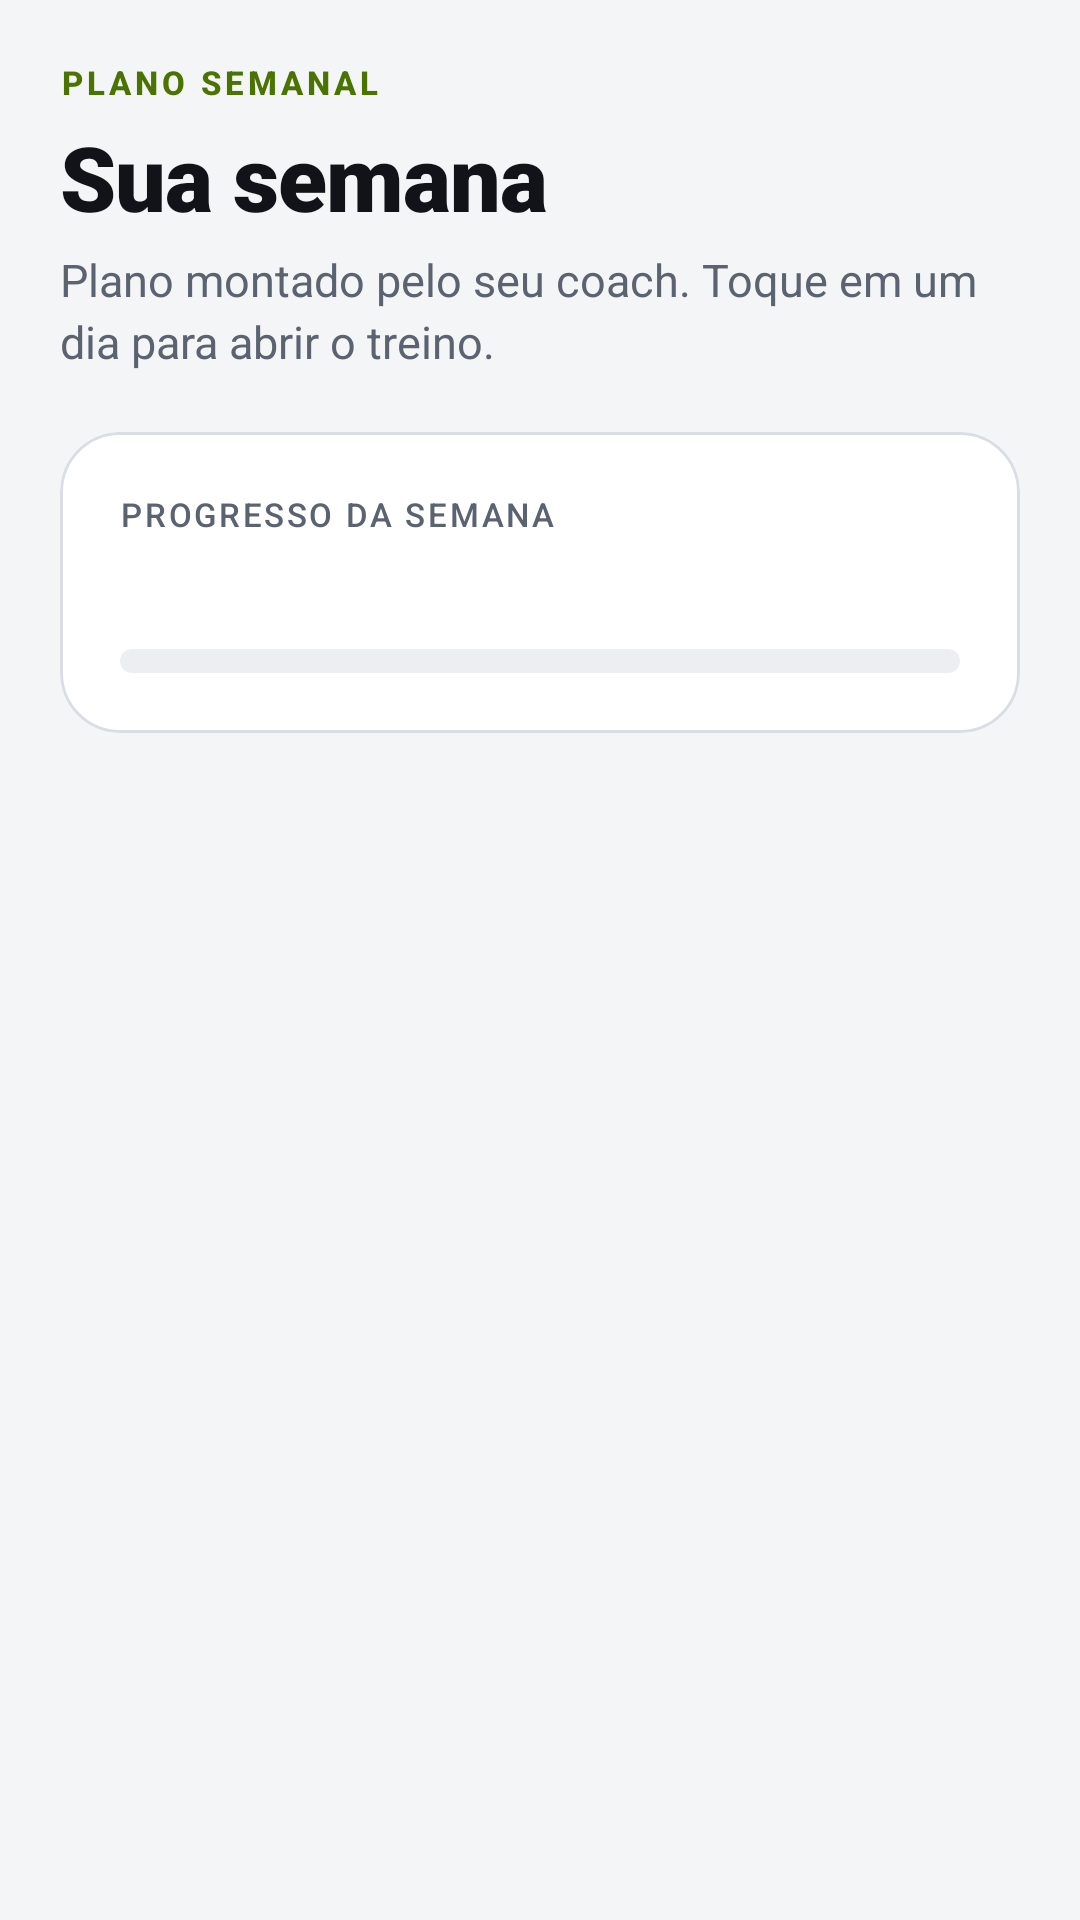

Here is an Android app screen rendered from its layout file. Give the layout XML and the strings, colors and styles it references.
<!-- AndroidManifest.xml: application theme Theme.AppTreino -->
<!-- res/layout/fragment_week.xml -->
<?xml version="1.0" encoding="utf-8"?>
<androidx.coordinatorlayout.widget.CoordinatorLayout xmlns:android="http://schemas.android.com/apk/res/android"
    xmlns:app="http://schemas.android.com/apk/res-auto"
    xmlns:tools="http://schemas.android.com/tools"
    android:layout_width="match_parent"
    android:layout_height="match_parent"
    tools:context=".ui.week.WeekFragment">

    <com.google.android.material.appbar.AppBarLayout
        android:id="@+id/app_bar"
        android:layout_width="match_parent"
        android:layout_height="wrap_content"
        android:background="@color/color_background"
        android:stateListAnimator="@null"
        app:liftOnScroll="false">

        <LinearLayout
            android:layout_width="match_parent"
            android:layout_height="wrap_content"
            android:orientation="vertical"
            android:paddingStart="@dimen/screen_padding"
            android:paddingTop="@dimen/space_xl"
            android:paddingEnd="@dimen/screen_padding"
            android:paddingBottom="@dimen/space_lg"
            app:layout_scrollFlags="scroll">

            <TextView
                style="@style/AppTreino.Text.Overline"
                android:layout_width="wrap_content"
                android:layout_height="wrap_content"
                android:text="@string/week_overline" />

            <Space
                android:layout_width="match_parent"
                android:layout_height="@dimen/space_xs" />

            <TextView
                style="@style/AppTreino.Text.Display"
                android:layout_width="match_parent"
                android:layout_height="wrap_content"
                android:text="@string/week_title" />

            <Space
                android:layout_width="match_parent"
                android:layout_height="@dimen/space_xs" />

            <TextView
                style="@style/AppTreino.Text.BodySecondary"
                android:layout_width="match_parent"
                android:layout_height="wrap_content"
                android:text="@string/week_subtitle" />

            <Space
                android:layout_width="match_parent"
                android:layout_height="@dimen/space_xl" />

            
            <com.google.android.material.card.MaterialCardView
                android:layout_width="match_parent"
                android:layout_height="wrap_content">

                <LinearLayout
                    android:layout_width="match_parent"
                    android:layout_height="wrap_content"
                    android:orientation="vertical"
                    android:padding="@dimen/space_xl">

                    <LinearLayout
                        android:layout_width="match_parent"
                        android:layout_height="wrap_content"
                        android:gravity="bottom"
                        android:orientation="horizontal">

                        <LinearLayout
                            android:layout_width="0dp"
                            android:layout_height="wrap_content"
                            android:layout_weight="1"
                            android:orientation="vertical">

                            <TextView
                                style="@style/AppTreino.Text.Label"
                                android:layout_width="wrap_content"
                                android:layout_height="wrap_content"
                                android:text="@string/week_summary_title" />

                            <Space
                                android:layout_width="match_parent"
                                android:layout_height="@dimen/space_xs" />

                            <TextView
                                android:id="@+id/text_week_summary"
                                style="@style/AppTreino.Text.Title"
                                android:layout_width="wrap_content"
                                android:layout_height="wrap_content"
                                tools:text="2 de 6 treinos concluídos" />
                        </LinearLayout>

                        <TextView
                            android:id="@+id/text_week_percent"
                            style="@style/AppTreino.Text.StatValue"
                            android:layout_width="wrap_content"
                            android:layout_height="wrap_content"
                            android:textColor="@color/color_accent"
                            tools:text="33%" />
                    </LinearLayout>

                    <Space
                        android:layout_width="match_parent"
                        android:layout_height="@dimen/space_md" />

                    <com.google.android.material.progressindicator.LinearProgressIndicator
                        android:id="@+id/progress_week"
                        style="@style/Widget.AppTreino.ProgressIndicator"
                        android:layout_width="match_parent"
                        android:layout_height="wrap_content"
                        android:max="100"
                        tools:progress="33" />
                </LinearLayout>
            </com.google.android.material.card.MaterialCardView>
        </LinearLayout>
    </com.google.android.material.appbar.AppBarLayout>

    <androidx.recyclerview.widget.RecyclerView
        android:id="@+id/recycler_days"
        android:layout_width="match_parent"
        android:layout_height="match_parent"
        android:clipToPadding="false"
        android:paddingStart="@dimen/screen_padding"
        android:paddingEnd="@dimen/screen_padding"
        android:paddingBottom="@dimen/list_bottom_padding"
        app:layoutManager="androidx.recyclerview.widget.LinearLayoutManager"
        app:layout_behavior="@string/appbar_scrolling_view_behavior"
        tools:itemCount="7"
        tools:listitem="@layout/item_week_day" />

</androidx.coordinatorlayout.widget.CoordinatorLayout>
<!-- res/layout/item_week_day.xml (included above) -->
<?xml version="1.0" encoding="utf-8"?>
<com.google.android.material.card.MaterialCardView xmlns:android="http://schemas.android.com/apk/res/android"
    xmlns:app="http://schemas.android.com/apk/res-auto"
    xmlns:tools="http://schemas.android.com/tools"
    android:id="@+id/card_day"
    android:layout_width="match_parent"
    android:layout_height="wrap_content"
    android:layout_marginBottom="@dimen/space_md"
    android:clickable="true"
    android:focusable="true">

    <LinearLayout
        android:layout_width="match_parent"
        android:layout_height="wrap_content"
        android:gravity="center_vertical"
        android:orientation="horizontal"
        android:padding="@dimen/space_lg">

        
        <LinearLayout
            android:layout_width="@dimen/week_day_column_width"
            android:layout_height="wrap_content"
            android:gravity="center_horizontal"
            android:orientation="vertical">

            <TextView
                android:id="@+id/text_day_short"
                style="@style/AppTreino.Text.Label"
                android:layout_width="wrap_content"
                android:layout_height="wrap_content"
                tools:text="SEG" />

            <Space
                android:layout_width="match_parent"
                android:layout_height="@dimen/space_xs" />

            <TextView
                android:id="@+id/text_day_number"
                style="@style/AppTreino.Text.Title"
                android:layout_width="@dimen/avatar_medium"
                android:layout_height="@dimen/avatar_medium"
                android:gravity="center"
                android:textStyle="bold"
                tools:background="@drawable/bg_circle_accent"
                tools:text="28"
                tools:textColor="@color/color_on_accent" />
        </LinearLayout>

        <Space
            android:layout_width="@dimen/space_md"
            android:layout_height="match_parent" />

        
        <LinearLayout
            android:layout_width="0dp"
            android:layout_height="wrap_content"
            android:layout_weight="1"
            android:orientation="vertical">

            <TextView
                android:id="@+id/text_day_title"
                style="@style/AppTreino.Text.Title"
                android:layout_width="match_parent"
                android:layout_height="wrap_content"
                android:ellipsize="end"
                android:maxLines="2"
                tools:text="Treino A · Peito, ombros e tríceps" />

            <Space
                android:layout_width="match_parent"
                android:layout_height="@dimen/space_xxs" />

            <TextView
                android:id="@+id/text_day_detail"
                style="@style/AppTreino.Text.Caption"
                android:layout_width="match_parent"
                android:layout_height="wrap_content"
                tools:text="7 exercícios · ~45 min" />

            <Space
                android:id="@+id/space_progress"
                android:layout_width="match_parent"
                android:layout_height="@dimen/space_sm" />

            <com.google.android.material.progressindicator.LinearProgressIndicator
                android:id="@+id/progress_day"
                style="@style/Widget.AppTreino.ProgressIndicator.Small"
                android:layout_width="match_parent"
                android:layout_height="wrap_content"
                android:max="100"
                tools:progress="40" />
        </LinearLayout>

        <Space
            android:layout_width="@dimen/space_md"
            android:layout_height="match_parent" />

        
        <TextView
            android:id="@+id/text_status"
            style="@style/AppTreino.Text.Label"
            android:layout_width="wrap_content"
            android:layout_height="wrap_content"
            android:drawablePadding="@dimen/space_xs"
            android:gravity="center_vertical"
            tools:text="Hoje"
            tools:textColor="@color/color_accent" />
    </LinearLayout>
</com.google.android.material.card.MaterialCardView>
<!-- resources referenced by this layout -->
<resources>
  <color name="color_accent">#FF4A7300</color>
  <color name="color_background">#FFF4F5F7</color>
  <color name="color_on_accent">#FF0B0C0F</color>
  <dimen name="avatar_medium">48dp</dimen>
  <dimen name="list_bottom_padding">24dp</dimen>
  <dimen name="screen_padding">20dp</dimen>
  <dimen name="space_lg">16dp</dimen>
  <dimen name="space_md">12dp</dimen>
  <dimen name="space_sm">8dp</dimen>
  <dimen name="space_xl">20dp</dimen>
  <dimen name="space_xs">4dp</dimen>
  <dimen name="space_xxs">2dp</dimen>
  <dimen name="week_day_column_width">52dp</dimen>
  <!-- drawable bg_circle_accent (drawable) -->
  <?xml version="1.0" encoding="utf-8"?>
  <shape xmlns:android="http://schemas.android.com/apk/res/android" android:shape="oval">
      <solid android:color="@color/brand_lime" />
  </shape>
  <string name="week_overline">Plano semanal</string>
  <string name="week_subtitle">Plano montado pelo seu coach. Toque em um dia para abrir o treino.</string>
  <string name="week_summary_title">Progresso da semana</string>
  <string name="week_title">Sua semana</string>
  <style name="AppTreino.Text.BodySecondary">
          <item name="android:textColor">@color/color_text_secondary</item>
          <item name="android:lineSpacingMultiplier">1.15</item>
      </style>
  <style name="AppTreino.Text.Caption">
          <item name="android:textSize">@dimen/text_caption</item>
          <item name="android:textColor">@color/color_text_secondary</item>
      </style>
  <style name="AppTreino.Text.Display">
          <item name="android:textSize">@dimen/text_display</item>
          <item name="android:fontFamily">sans-serif-black</item>
          <item name="android:letterSpacing">-0.01</item>
      </style>
  <style name="AppTreino.Text.Label">
          <item name="android:textSize">@dimen/text_label</item>
          <item name="android:textColor">@color/color_text_secondary</item>
          <item name="android:fontFamily">sans-serif-medium</item>
          <item name="android:letterSpacing">0.08</item>
          <item name="android:textAllCaps">true</item>
      </style>
  <style name="AppTreino.Text.StatValue">
          <item name="android:textSize">@dimen/text_stat_value</item>
          <item name="android:fontFamily">sans-serif-black</item>
      </style>
  <style name="AppTreino.Text.Title">
          <item name="android:textSize">@dimen/text_title</item>
          <item name="android:fontFamily">sans-serif-medium</item>
      </style>
  <style name="Widget.AppTreino.ProgressIndicator.Small">
          <item name="trackThickness">@dimen/progress_track_thickness_small</item>
      </style>
  <style name="Theme.AppTreino" parent="Base.Theme.AppTreino" />
  <color name="brand_lime">#FFC6FF3D</color>
  <color name="color_text_secondary">#FF5B6270</color>
  <dimen name="text_caption">13sp</dimen>
  <dimen name="text_display">30sp</dimen>
  <dimen name="text_label">11sp</dimen>
  <dimen name="text_stat_value">22sp</dimen>
  <dimen name="text_title">16sp</dimen>
  <color name="color_surface_variant">#FFECEEF2</color>
  <dimen name="progress_track_thickness">8dp</dimen>
  <dimen name="radius_pill">100dp</dimen>
  <dimen name="progress_track_thickness_small">4dp</dimen>
  <color name="color_accent_soft">#FFEEF8D9</color>
  <color name="color_accent_container">#FFC6FF3D</color>
  <color name="color_surface">#FFFFFFFF</color>
  <color name="color_text_primary">#FF111318</color>
  <color name="color_outline">#FFDADDE3</color>
  <color name="color_error">#FFD23B3B</color>
  <style name="ThemeOverlay.AppTreino.Dialog" parent="ThemeOverlay.Material3.MaterialAlertDialog">
          <item name="colorPrimary">@color/color_accent</item>
          <item name="colorSurfaceContainerHigh">@color/color_surface_variant</item>
      </style>
  <dimen name="radius_card">20dp</dimen>
  <dimen name="stroke_thin">1dp</dimen>
  <style name="Widget.AppTreino.BottomNavigation.ActiveIndicator" parent="Widget.Material3.BottomNavigationView.ActiveIndicator">
          <item name="android:color">@color/brand_lime</item>
      </style>
</resources>
